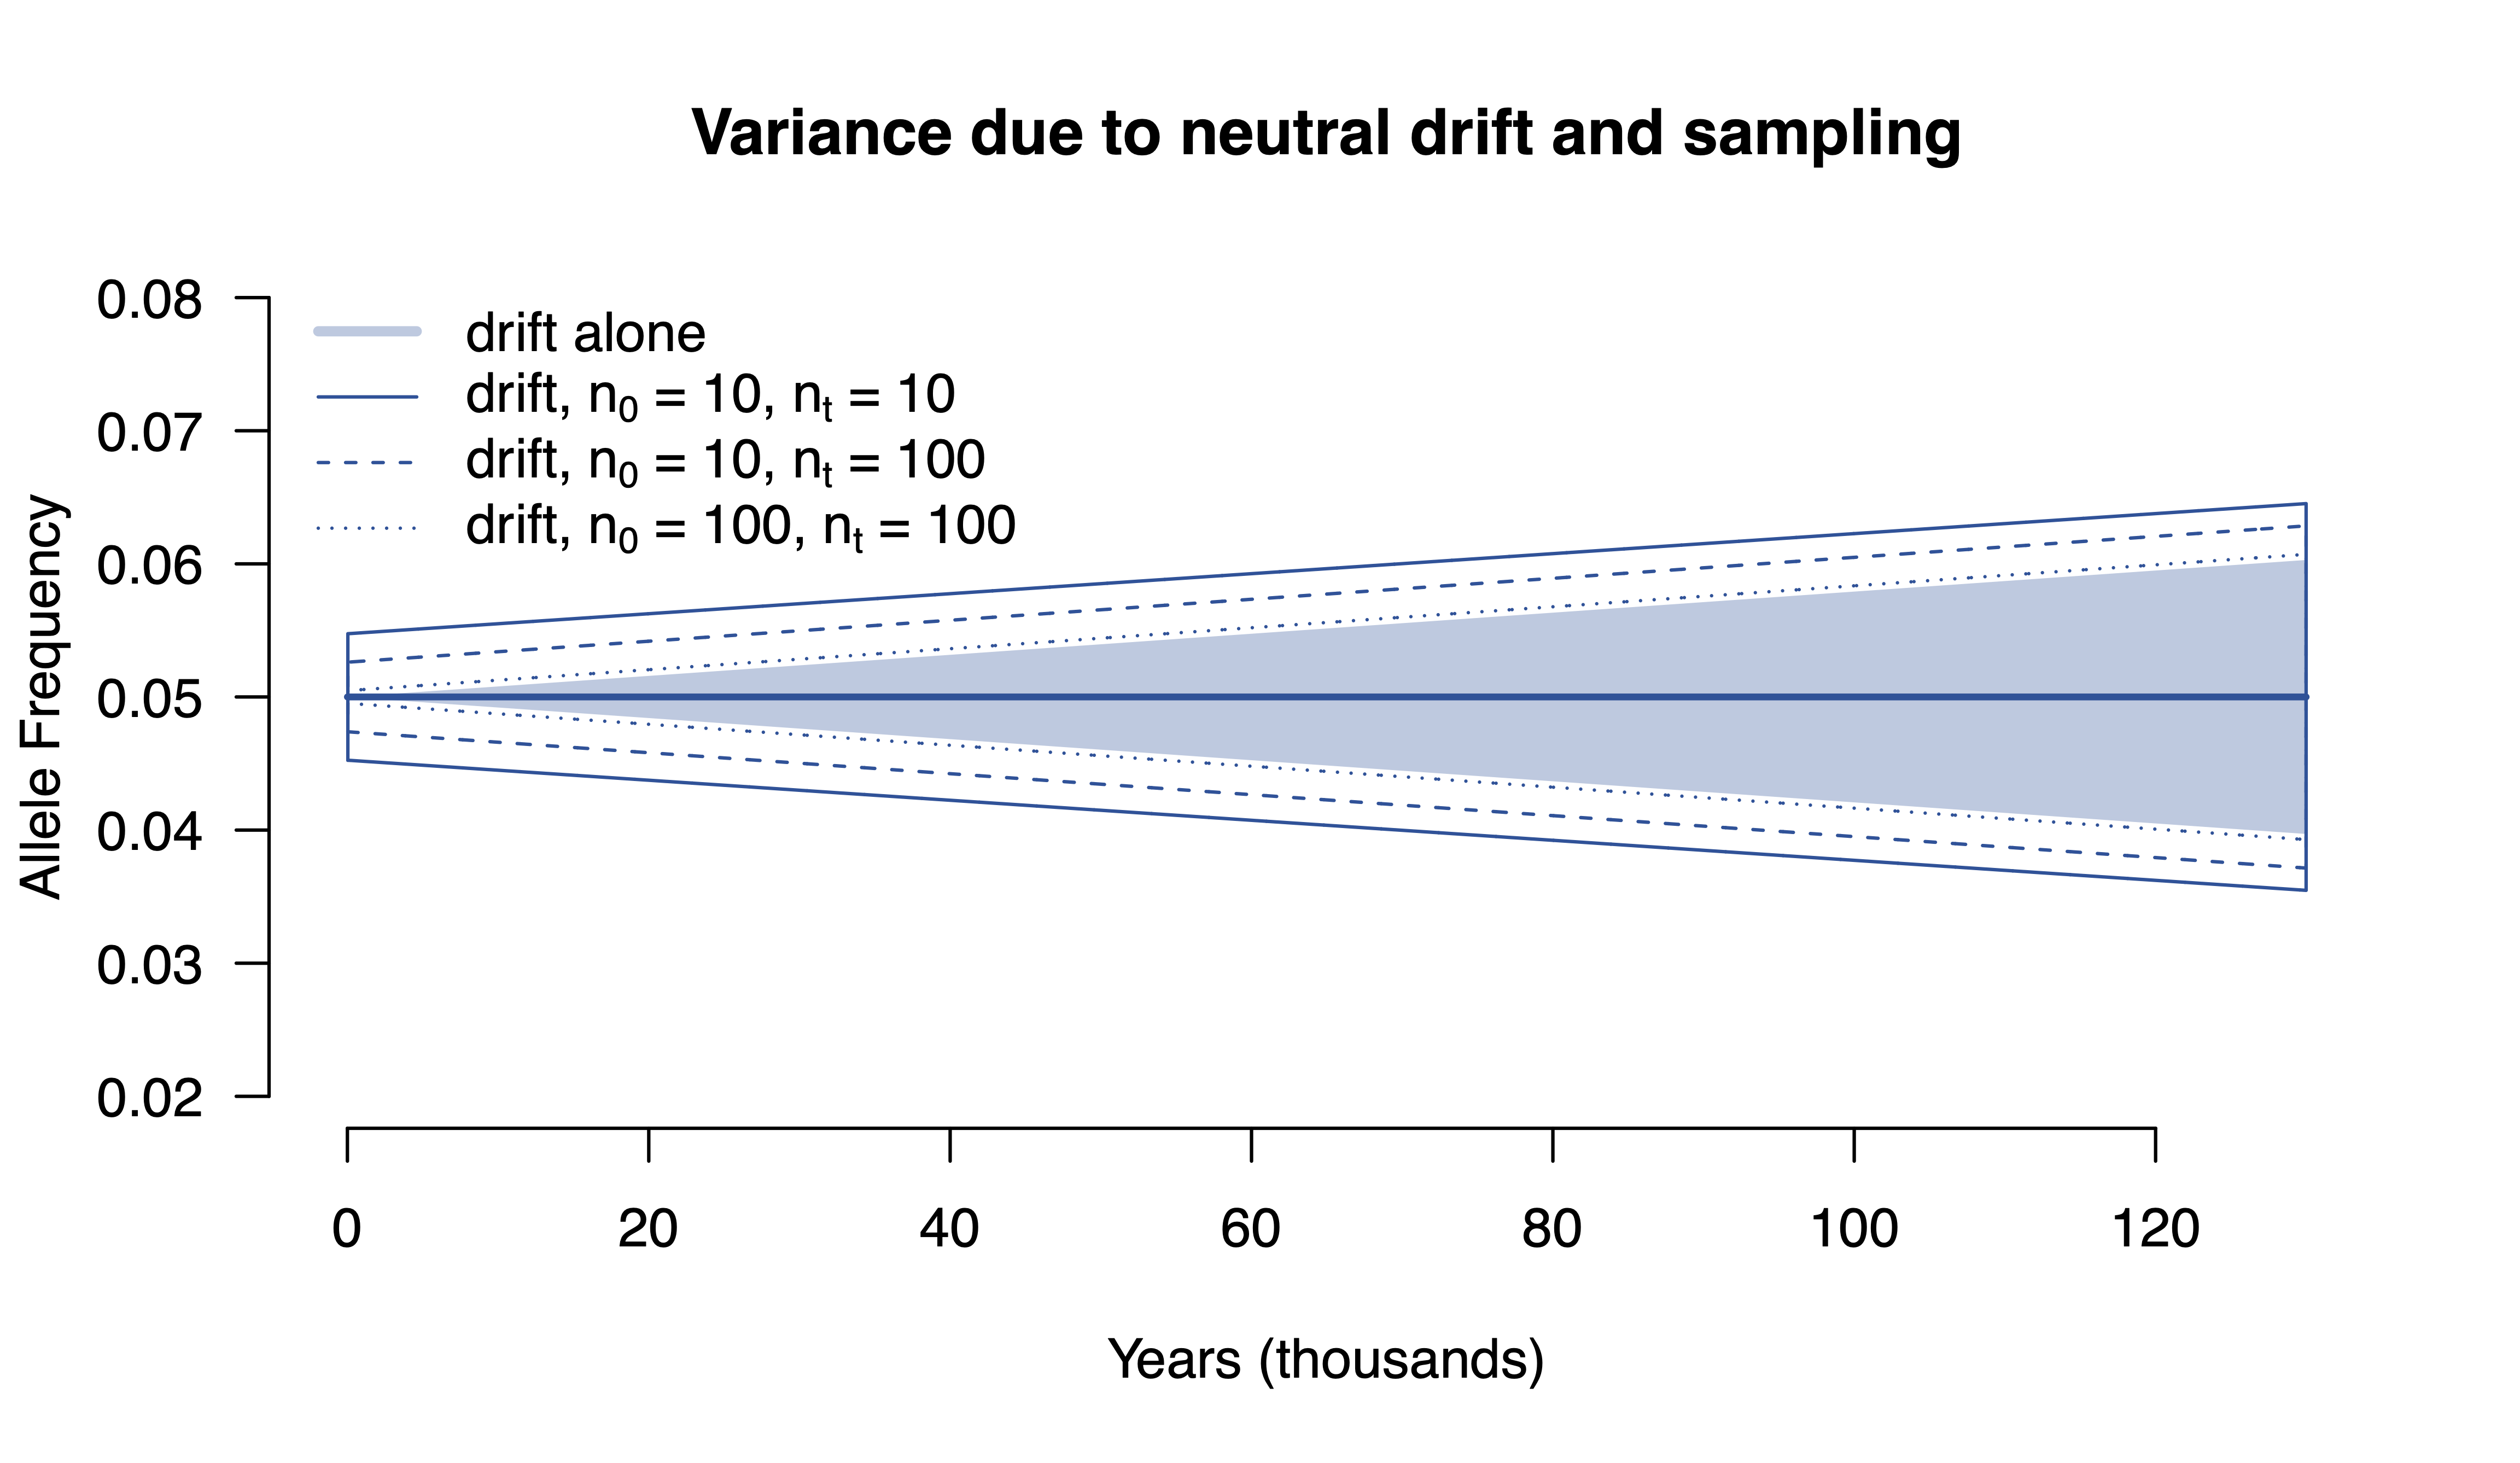

This chart was generated by the following R code:
# Visualizing variance due to drift and sampling

total_gens = as.integer(2*65e3/30)
gens = (1:total_gens)
xval = gens*30/1e3
Ne = 10e3

plot( 0, 0 , type="n" , lwd=3 , xlim=c(0,2*65) , ylim=c(0.02,0.08),las=1,bty="n",xlab="Years (thousands)",ylab="Allele Frequency",main="Variance due to neutral drift and sampling")

for( p0 in c(0.05) ) {
  
  samp_0 = 10
  samp_t = 100
  drift_var = p0 * (1-p0) * ( 1/(2*samp_0) + 1/(2*samp_t) + (gens / (2*Ne))*(1-1/(2*samp_t)) )
  polygon( c(xval,rev(xval)) , c(p0 - (drift_var),rev(p0 + (drift_var))) , col=NA , border="#08519c" , lty=2 )
  
  samp_0 = 100
  samp_t = 100
  drift_var = p0 * (1-p0) * ( 1/(2*samp_0) + 1/(2*samp_t) + (gens / (2*Ne))*(1-1/(2*samp_t)) )
  polygon( c(xval,rev(xval)) , c(p0 - (drift_var),rev(p0 + (drift_var))) , col=NA , border="#08519c" , lty=3 )
  
  
  samp_0 = 10
  samp_t = 10
  drift_var = p0 * (1-p0) * ( 1/(2*samp_0) + 1/(2*samp_t) + (gens / (2*Ne))*(1-1/(2*samp_t)) )
  polygon( c(xval,rev(xval)) , c(p0 - (drift_var),rev(p0 + (drift_var))) , col=NA , border="#08519c" )
  
  drift_var = p0 * (1-p0) * ( gens / (2*Ne) )
  polygon( c(xval,rev(xval)) , c(p0 - (drift_var),rev(p0 + (drift_var))) , col="#08519c50" , border=NA )
  
  lines( c(0,tail(xval,n=1)) , c(p0,p0) ,col="#08519c" , lwd=2 , lty=1 )
}

legend("topleft",legend=c("drift alone",
                          expression(paste('drift, n'[0], ' = ', 10,', n'[t], ' = ', 10)),
                          expression(paste('drift, n'[0], ' = ', 10,', n'[t], ' = ', 100)),
                          expression(paste('drift, n'[0], ' = ', 100,', n'[t], ' = ', 100))),
       bty="n",
       lty=c(1,1,2,3),lwd=c(3,1,1,1),col=c("#08519c50","#08519c","#08519c","#08519c"))
